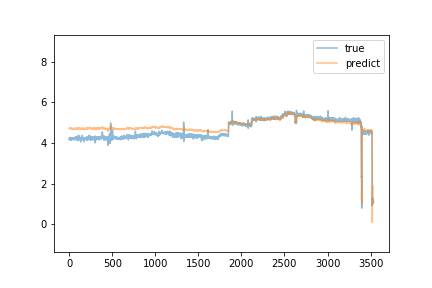

Source data for this figure (header and first rows):
predict, true
4.708, 4.2
4.722, 4.21
4.713, 4.24
4.718, 4.15
4.707, 4.18
4.708, 4.18
4.714, 4.24
4.712, 4.19
4.709, 4.23
4.723, 4.22
4.718, 4.25
4.726, 4.18
4.717, 4.27
4.739, 4.19
4.718, 4.22
4.729, 4.22
4.723, 4.22
4.726, 4.18
4.714, 4.23
4.722, 4.21
4.704, 4.13
4.692, 4.19
4.7, 4.2
4.707, 4.13
4.686, 4.23
4.697, 4.25
4.71, 4.23
4.704, 4.22
4.708, 4.22
4.704, 4.21
4.708, 4.19
4.706, 4.16
4.704, 4.23
4.703, 4.2
4.703, 4.21
4.695, 4.17
4.684, 4.22
4.701, 4.2
4.698, 4.24
4.711, 4.18
4.699, 4.19
4.694, 4.2
4.685, 4.2
4.698, 4.17
4.691, 4.2
4.693, 4.19
4.689, 4.24
4.701, 4.22
4.694, 4.16
4.691, 4.21
4.694, 4.22
4.695, 4.23
4.707, 4.22
4.704, 4.17
4.694, 4.21
4.697, 4.15
4.683, 4.25
4.705, 4.21
4.702, 4.19
4.695, 4.27
... 3,476 more rows
